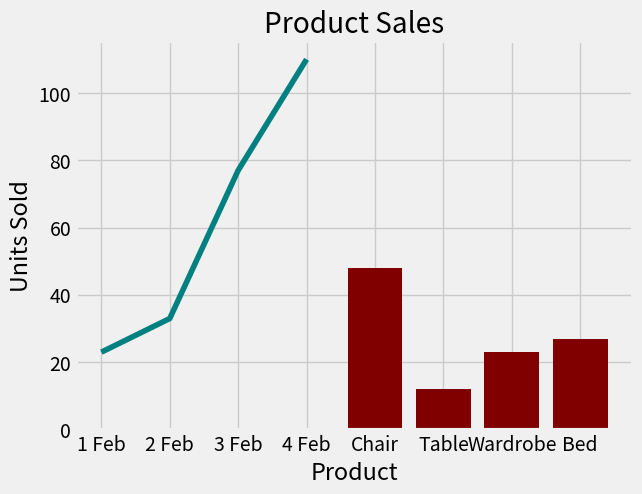

Generate this figure with matplotlib:
#Importing relevant libraries
import pandas as pd
from matplotlib import pyplot as plt

#Creating dummy data for line chart as vocabulary
daily_sales = { 'Days' : ['1 Feb', '2 Feb', '3 Feb', '4 Feb'],
                'Sales - Running' : [23, 33, 77, 110] }

#Creating dummy data for column chart as vocabulary
product_sales = { 'Product' : ['Chair', 'Table', 'Wardrobe', 'Bed'],
                  'Sales' : [48, 12 , 23, 27] }

#Defining DataFrames with pandas' DataFrame function
df_daily = pd.DataFrame(daily_sales)
df_product = pd.DataFrame(product_sales)

#Setting plotting style
plt.style.use('fivethirtyeight')

#Adding line chart plotting attributes
plt.plot(df_daily['Days'], df_daily['Sales - Running'], color = 'teal')

#Adding formatting attributes
plt.xlabel('Day')
plt.ylabel('Units Sold')
plt.title('Running Sum of Sales')

#Show line chart
plt.show()

#Adding column chart plotting attributes
plt.bar(df_product['Product'], df_product['Sales'], color = 'maroon')

#Adding formatting attributes
plt.xlabel('Product')
plt.ylabel('Units Sold')
plt.title('Product Sales')

#Show column chart
plt.show()
